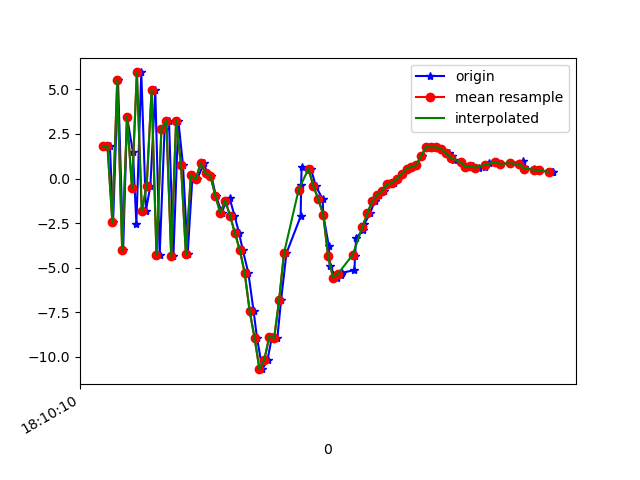

Data behind this chart, as committed beside it:
1617819011093, 514654647872001, 1.8116182, 1.3561921, -6.562728
1617819011110, 514654667102771, 1.834, 1.6, 8.125
1617819011123, 514654686333541, -2.437, 0.8549, -6.502
1617819011143, 514654705564311, 5.538, 2.247, 4.489
1617819011164, 514654724795081, -4.013, 0.4741, 1.337
1617819011180, 514654744025851, 3.46, 1.637, -4.647
1617819011204, 514654763256621, 1.463, 1.509, 8.276
1617819011218, 514654782487391, -2.542, 0.4848, -5.61
1617819011238, 514654801718161, 5.951, 2.16, 1.872
1617819011257, 514654820948931, -1.798, 0.8787, 6.188
1617819011275, 514654840179701, -0.4164, 1.089, -6.476
1617819011295, 514654859410471, 4.956, 1.891, 6.822
1617819011313, 514654878641241, -4.296, -0.004025, 2.618
1617819011333, 514654897872011, 2.784, 1.145, -4.206
1617819011351, 514654917102781, 3.234, 1.51, 9.402
1617819011369, 514654936333551, -4.369, -1.448, 0.4032
1617819011389, 514654955564321, 3.254, -0.4738, -0.9393
1617819011408, 514654974795091, 0.7637, 1.468, 8.642
1617819011427, 514654994025861, -4.258, 2.376, -3.759
1617819011447, 514655013256631, 0.1758, 3.418, 2.537
1617819011466, 514655032487401, -0.03597, 3.961, -2.819
1617819011493, 514655051718171, 0.849, 4.635, -3.126
1617819011507, 514655070948941, 0.2953, 6.715, -6.934
1617819011524, 514655090179711, 0.1483, 6.65, -8.021
1617819011542, 514655109410481, -0.9611, 5.943, -7.483
1617819011567, 514655128641251, -1.931, 5.816, -7.183
1617819011580, 514655147872021, -1.398, 6.028, -7.522
1617819011598, 514655167102791, -1.084, 6.441, -7.657
1617819011618, 514655186333561, -2.075, 6.389, -5.788
1617819011637, 514655205564331, -3.071, 4.112, -3.903
1617819011652, 514655224795101, -4.017, 2.693, -3.055
1617819011675, 514655244025871, -5.324, 3.27, -2.135
1617819011696, 514655263256641, -7.434, 2.453, -2.114
1617819011710, 514655282487411, -8.941, -2.798, -1.498
1617819011732, 514655301718181, -10.69, -7.655, 2.774
1617819011753, 514655320948951, -10.16, -8.734, 7.613
1617819011771, 514655340179721, -8.868, -7.039, 10.59
1617819011793, 514655359410491, -8.942, -4.954, 12.54
1617819011808, 514655378641261, -6.837, -3.26, 14.84
1617819011830, 514655397872031, -4.193, -3.793, 16.33
1617819011888, 514655417102801, -2.122, -6.075, 16.24
1617819011890, 514655436333571, -0.3716, -5.919, 14.99
1617819011892, 514655455564341, 0.642, -5.034, 13.16
1617819011930, 514655474795111, 0.5462, -4.371, 10.96
1617819011950, 514655494025881, -0.4338, -4.074, 8.55
1617819011978, 514655513256651, -1.16, -3.306, 6.109
1617819011980, 514655532487421, -2.023, -2.977, 5.485
1617819012003, 514655551718191, -3.796, -2.354, 5.841
1617819012007, 514655570948961, -4.934, -2.931, 2.973
1617819012035, 514655590179731, -5.559, -2.89, 0.6848
1617819012054, 514655609410501, -5.41, -2.034, -0.2076
1617819012057, 514655628641271, -5.282, -1.257, -0.8515
1617819012107, 514655647990201, -5.142, -0.7062, -2.026
1617819012110, 514655667220971, -4.345, 0.1031, -3.407
1617819012114, 514655686451741, -3.363, 1.376, -4.371
1617819012141, 514655705682511, -2.887, 2.166, -4.839
1617819012148, 514655724913281, -2.547, 2.525, -5.431
1617819012171, 514655744144051, -1.944, 2.858, -6.447
1617819012190, 514655763374821, -1.283, 3.448, -6.491
1617819012207, 514655782605591, -0.9152, 2.794, -6.05
1617819012227, 514655801836361, -0.7168, 1.525, -5.479
... 35 more rows
